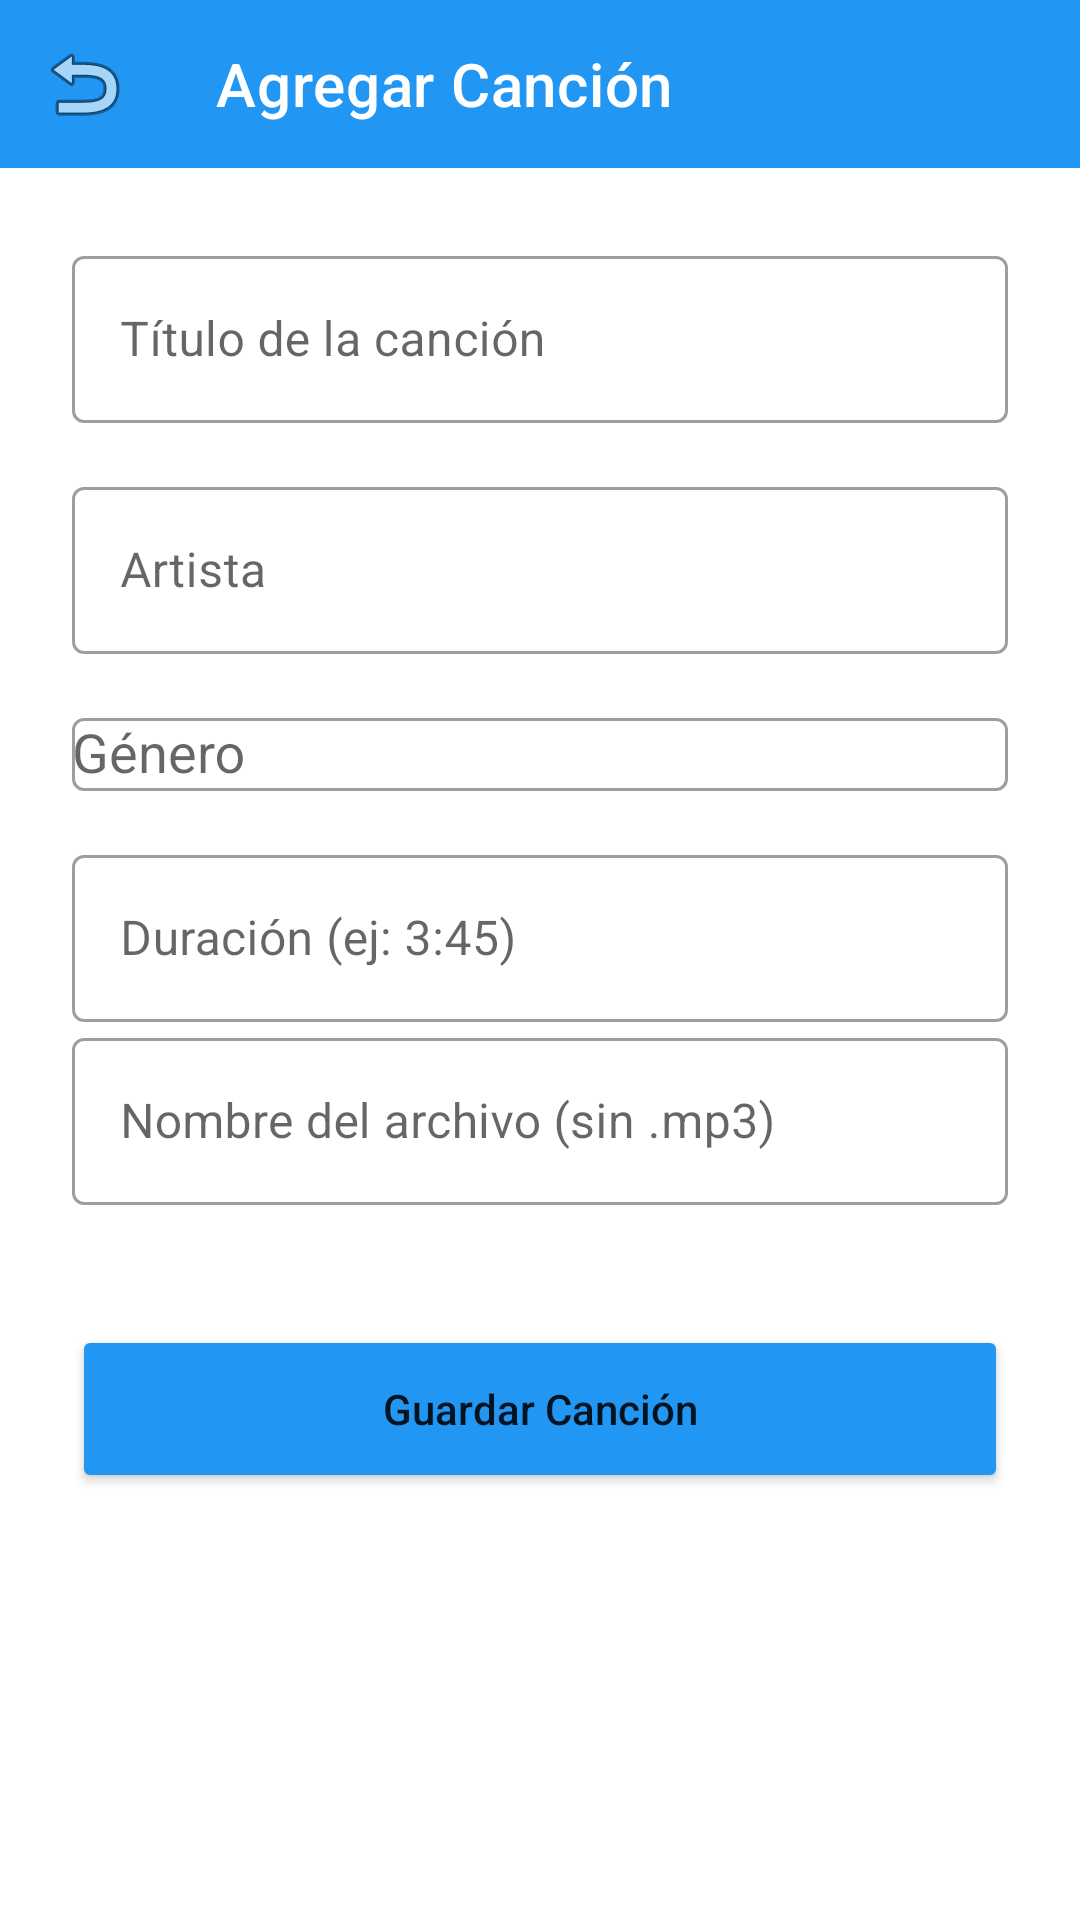

Layout XML and referenced resources for this Android screen:
<!-- AndroidManifest.xml: application theme Theme.MaterialComponents.DayNight.NoActionBar -->
<!-- res/layout/activity_add_song.xml -->
<?xml version="1.0" encoding="utf-8"?>
<LinearLayout xmlns:android="http://schemas.android.com/apk/res/android"
    xmlns:app="http://schemas.android.com/apk/res-auto"
    android:layout_width="match_parent"
    android:layout_height="match_parent"
    android:orientation="vertical">

    <androidx.appcompat.widget.Toolbar
        android:id="@+id/toolbar"
        android:layout_width="match_parent"
        android:layout_height="?attr/actionBarSize"
        android:background="#2196F3"
        app:title="Agregar Canción"
        app:titleTextColor="#FFFFFF"
        app:navigationIcon="@android:drawable/ic_menu_revert"/>

    <ScrollView
        android:layout_width="match_parent"
        android:layout_height="match_parent"
        android:padding="24dp">

        <LinearLayout
            android:layout_width="match_parent"
            android:layout_height="wrap_content"
            android:orientation="vertical">

            <com.google.android.material.textfield.TextInputLayout
                android:layout_width="match_parent"
                android:layout_height="wrap_content"
                android:layout_marginBottom="16dp"
                style="@style/Widget.MaterialComponents.TextInputLayout.OutlinedBox">

                <com.google.android.material.textfield.TextInputEditText
                    android:id="@+id/etTitle"
                    android:layout_width="match_parent"
                    android:layout_height="wrap_content"
                    android:hint="Título de la canción"/>
            </com.google.android.material.textfield.TextInputLayout>

            <com.google.android.material.textfield.TextInputLayout
                android:layout_width="match_parent"
                android:layout_height="wrap_content"
                android:layout_marginBottom="16dp"
                style="@style/Widget.MaterialComponents.TextInputLayout.OutlinedBox">

                <com.google.android.material.textfield.TextInputEditText
                    android:id="@+id/etArtist"
                    android:layout_width="match_parent"
                    android:layout_height="wrap_content"
                    android:hint="Artista"/>
            </com.google.android.material.textfield.TextInputLayout>

            <com.google.android.material.textfield.TextInputLayout
                android:layout_width="match_parent"
                android:layout_height="wrap_content"
                android:layout_marginBottom="16dp"
                style="@style/Widget.MaterialComponents.TextInputLayout.OutlinedBox">

                <AutoCompleteTextView
                    android:id="@+id/etGenre"
                    android:layout_width="match_parent"
                    android:layout_height="wrap_content"
                    android:hint="Género"
                    android:inputType="none"/>
            </com.google.android.material.textfield.TextInputLayout>

            <com.google.android.material.textfield.TextInputLayout
                android:layout_width="match_parent"
                android:layout_height="wrap_content"
                android:layout_marginBottom="16dp"
                style="@style/Widget.MaterialComponents.TextInputLayout.OutlinedBox">

                <com.google.android.material.textfield.TextInputEditText
                    android:id="@+id/etDuration"
                    android:layout_width="match_parent"
                    android:layout_height="wrap_content"
                    android:hint="Duración (ej: 3:45)"/>

                <com.google.android.material.textfield.TextInputLayout
                    style="@style/Widget.MaterialComponents.TextInputLayout.OutlinedBox"
                    android:layout_width="match_parent"
                    android:layout_height="wrap_content"
                    android:layout_marginBottom="24dp">

                    <com.google.android.material.textfield.TextInputEditText
                        android:id="@+id/etFileName"
                        android:layout_width="match_parent"
                        android:layout_height="wrap_content"
                        android:hint="Nombre del archivo (sin .mp3)" />
                </com.google.android.material.textfield.TextInputLayout>
            </com.google.android.material.textfield.TextInputLayout>

            <Button
                android:id="@+id/btnSave"
                android:layout_width="match_parent"
                android:layout_height="56dp"
                android:text="Guardar Canción"
                android:textAllCaps="false"
                android:backgroundTint="#2196F3"/>

        </LinearLayout>
    </ScrollView>

</LinearLayout>
<!-- resources referenced by this layout -->
<resources>

</resources>
